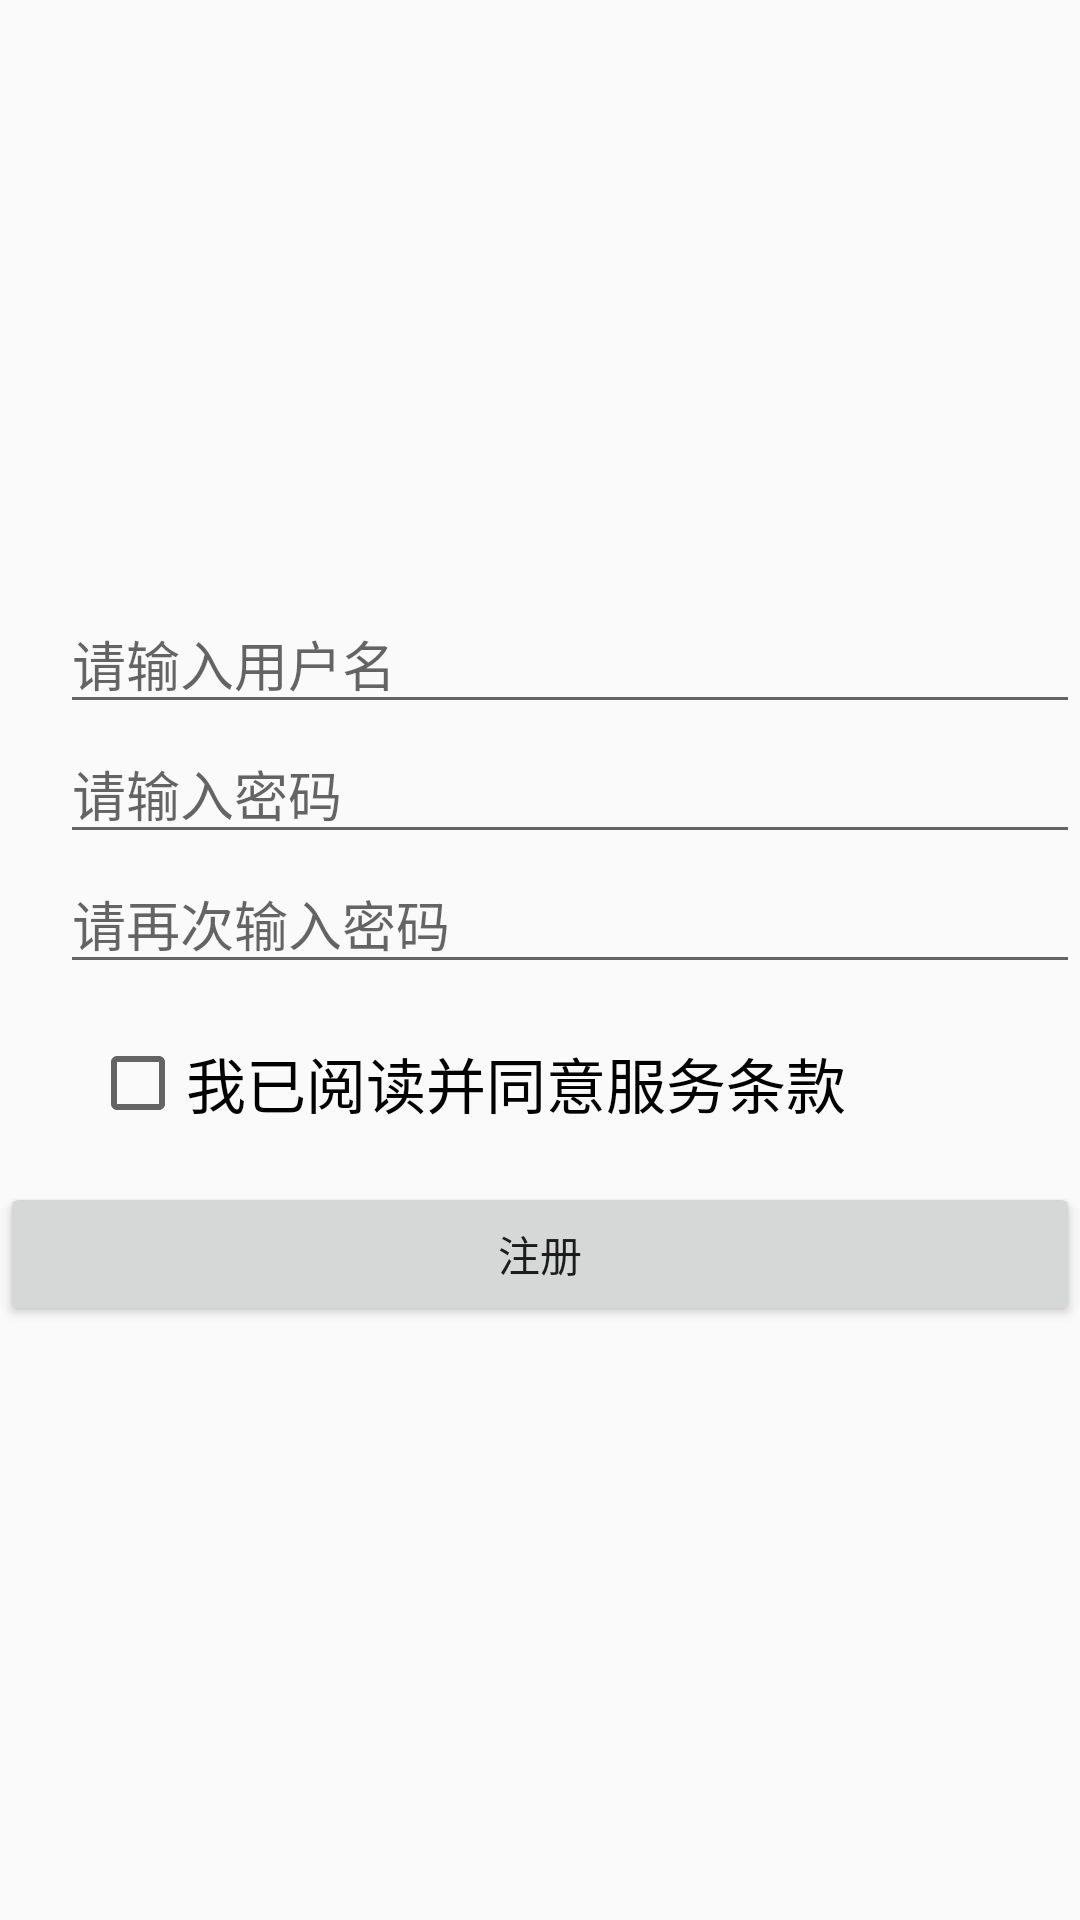

Layout XML and referenced resources for this Android screen:
<!-- AndroidManifest.xml: application theme AppTheme -->
<!-- res/layout/activity_register.xml -->
<?xml version="1.0" encoding="utf-8"?>
<LinearLayout xmlns:android="http://schemas.android.com/apk/res/android"
    xmlns:app="http://schemas.android.com/apk/res-auto"
    xmlns:tools="http://schemas.android.com/tools"
    android:layout_width="match_parent"
    android:layout_height="match_parent"
    android:gravity="center_vertical"
    android:orientation="vertical"
    tools:context="com.example.admin.nantuoappdemo.activity.register.RegisterActivity">

    <EditText
        android:id="@+id/register_username"
        android:layout_width="match_parent"
        android:layout_height="wrap_content"
        android:layout_marginLeft="20dp"
        android:hint="@string/usernameS" />

    <EditText
        android:id="@+id/register_passwords"
        android:layout_width="match_parent"
        android:layout_height="wrap_content"
        android:layout_marginLeft="20dp"
        android:hint="@string/passwords"
        android:password="true" />

    <EditText
        android:id="@+id/register_password"
        android:layout_width="match_parent"
        android:layout_height="wrap_content"
        android:layout_marginLeft="20dp"
        android:hint="@string/passwordSs"
        android:password="true" />

    <CheckBox
        android:id="@+id/ck"
        android:layout_width="match_parent"
        android:layout_height="46dp"
        android:layout_gravity="center_horizontal"
        android:layout_marginLeft="20dp"
        android:layout_marginTop="10sp"
        android:text="@string/read"
        android:textSize="20sp" />

    <Button
        android:id="@+id/register_button"
        android:layout_width="match_parent"
        android:layout_height="wrap_content"
        android:layout_marginTop="10sp"
        android:text="@string/registerEs" />
</LinearLayout>
<!-- resources referenced by this layout -->
<resources>
  <string name="passwordSs">请再次输入密码</string>
  <string name="passwords">请输入密码</string>
  <string name="read">我已阅读并同意服务条款</string>
  <string name="registerEs">注册</string>
  
      fragment_message_listlist--&gt;
  <string name="usernameS">请输入用户名</string>
  <style name="AppTheme" parent="Theme.AppCompat.Light.DarkActionBar">
          
      </style>
</resources>
